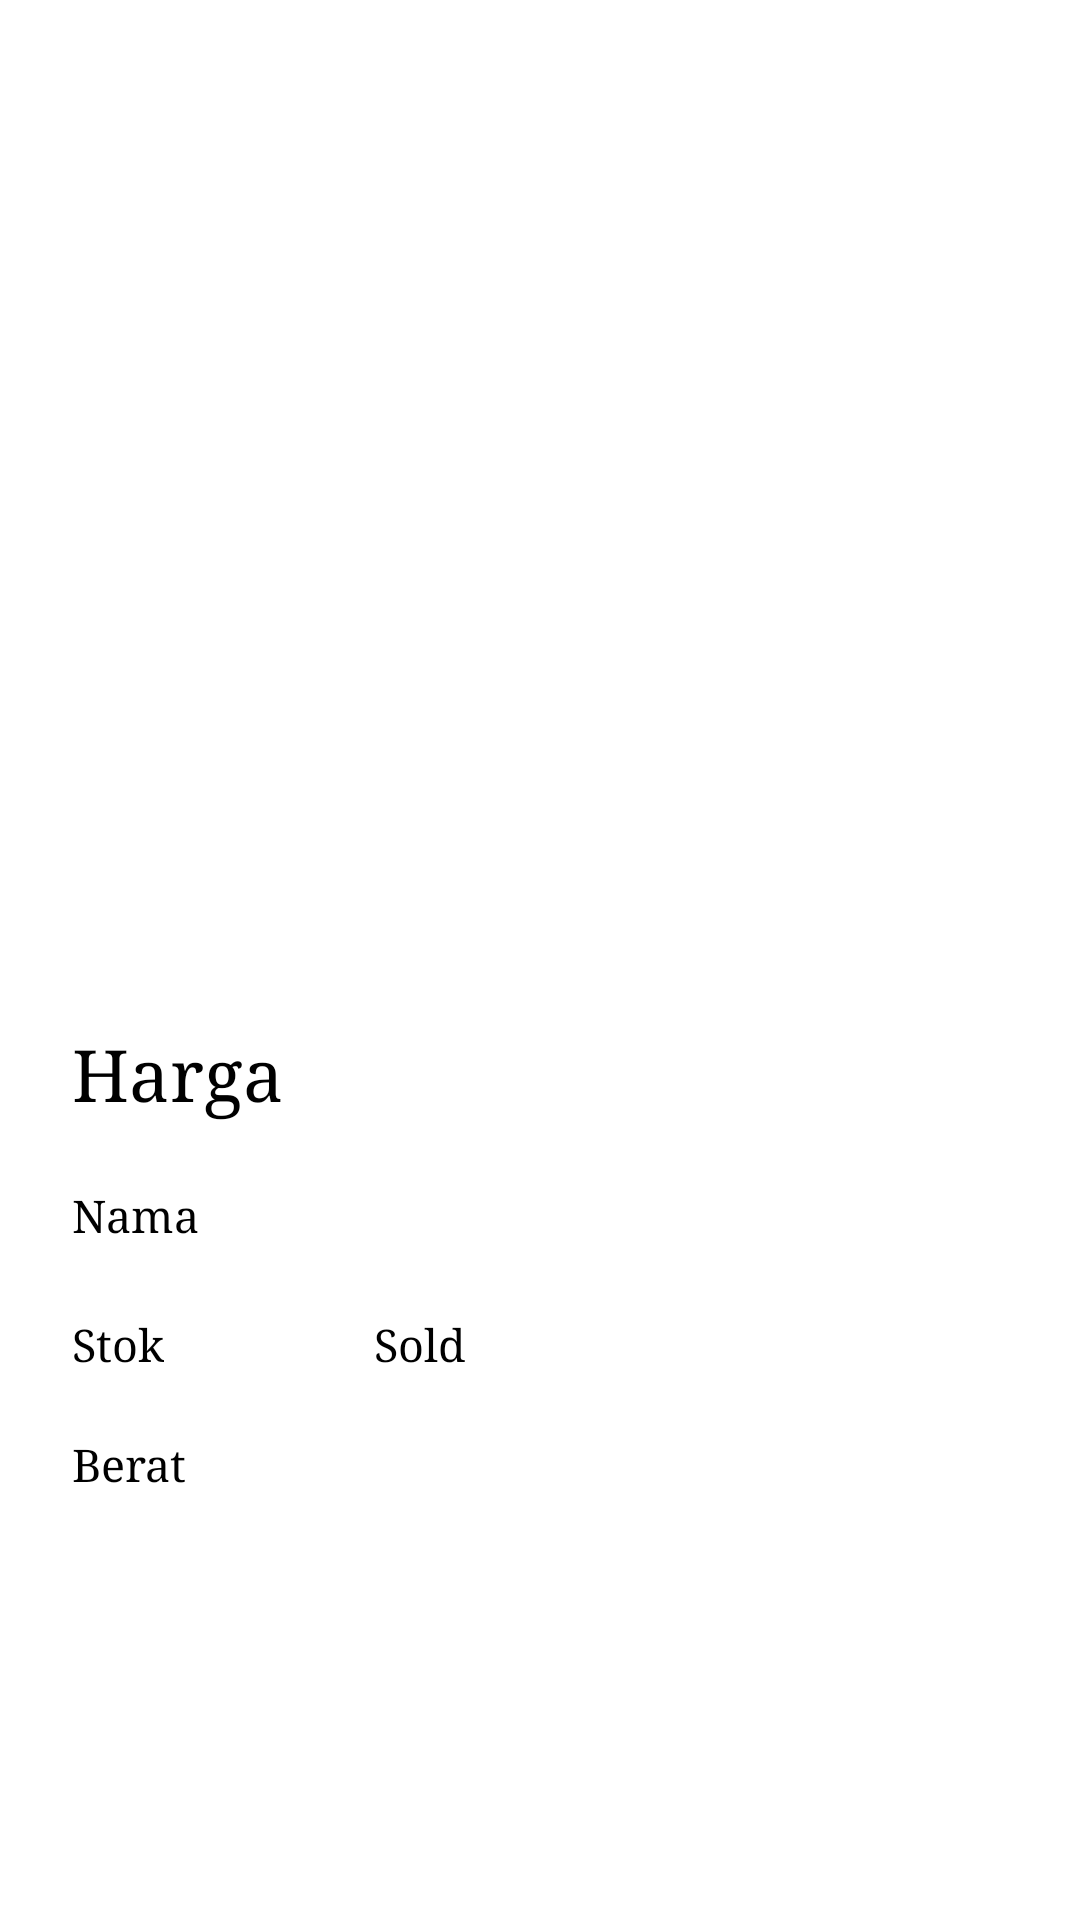

Here is an Android app screen rendered from its layout file. Give the layout XML and the strings, colors and styles it references.
<!-- AndroidManifest.xml: application theme Theme.Project -->
<!-- res/layout/fragment_detail_sayur.xml -->
<?xml version="1.0" encoding="utf-8"?>
<androidx.constraintlayout.widget.ConstraintLayout xmlns:android="http://schemas.android.com/apk/res/android"
    xmlns:app="http://schemas.android.com/apk/res-auto"
    xmlns:tools="http://schemas.android.com/tools"
    android:layout_width="match_parent"
    android:layout_height="match_parent"
    android:orientation="vertical"
    tools:context=".detailSayur">

    <ImageView
        android:id="@+id/sayurImage"
        android:layout_width="402dp"
        android:layout_height="314dp"
        android:layout_gravity="center"
        android:layout_marginTop="16dp"
        app:layout_constraintEnd_toEndOf="parent"
        app:layout_constraintHorizontal_bias="0.444"
        app:layout_constraintStart_toStartOf="parent"
        app:layout_constraintTop_toTopOf="parent" />

    <TextView
        android:id="@+id/sayurNama"
        android:layout_width="232dp"
        android:layout_height="23dp"
        android:layout_gravity="center"
        android:layout_marginStart="24dp"
        android:layout_marginTop="16dp"
        android:fontFamily="serif"
        android:text="Nama"
        android:textSize="15sp"
        app:layout_constraintStart_toStartOf="parent"
        app:layout_constraintTop_toBottomOf="@+id/sayurHarga" />

    <TextView
        android:id="@+id/sayurHarga"
        android:layout_width="193dp"
        android:layout_height="37dp"
        android:layout_gravity="center"
        android:layout_marginStart="24dp"
        android:layout_marginTop="12dp"
        android:text="Harga"
        android:fontFamily="serif"
        android:textSize="24sp"
        app:layout_constraintStart_toStartOf="parent"
        app:layout_constraintTop_toBottomOf="@+id/sayurImage" />

    <TextView
        android:id="@+id/sayurBerat"
        android:layout_width="0dp"
        android:layout_height="24dp"
        android:layout_gravity="center"
        android:layout_marginStart="24dp"
        android:layout_marginTop="20dp"
        android:fontFamily="serif"
        android:text="Berat"
        android:textSize="15sp"
        app:layout_constraintEnd_toEndOf="parent"
        app:layout_constraintStart_toStartOf="parent"
        app:layout_constraintTop_toBottomOf="@+id/sayurStok" />

    <TextView
        android:id="@+id/sayurStok"
        android:layout_width="wrap_content"
        android:layout_height="wrap_content"
        android:layout_gravity="center"
        android:layout_marginStart="24dp"
        android:layout_marginTop="20dp"
        android:text="Stok"
        android:textSize="15sp"
        android:fontFamily="serif"
        app:layout_constraintStart_toStartOf="parent"
        app:layout_constraintTop_toBottomOf="@+id/sayurNama" />

    <TextView
        android:id="@+id/sayurSold"
        android:layout_width="0dp"
        android:layout_height="22dp"
        android:layout_gravity="center"
        android:layout_marginStart="70dp"
        android:layout_marginTop="20dp"
        android:fontFamily="serif"
        android:text="Sold"
        android:textSize="15sp"
        app:layout_constraintEnd_toEndOf="parent"
        app:layout_constraintHorizontal_bias="1.0"
        app:layout_constraintStart_toEndOf="@+id/sayurStok"
        app:layout_constraintTop_toBottomOf="@+id/sayurNama" />


</androidx.constraintlayout.widget.ConstraintLayout>
<!-- resources referenced by this layout -->
<resources>

</resources>
